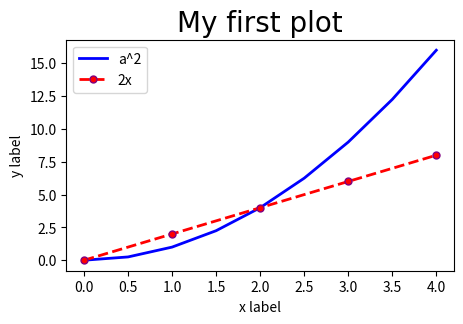

Source code (Python):
import matplotlib.pyplot as plt
import numpy as np
import pandas as pd

# resize the plot
# plt.figure function  is used to create a new figure or adjust the properties of an existing figure
#  figure will have a width of 2 inches and a height of 1.5 inches.
# figure will have a resolution of 300 dots per inch.
plt.figure(figsize=(5,3),dpi=100)

a= np.arange(0,4.5,0.5)
plt.plot(a,a**2, color='blue',linewidth = '2',linestyle='-',label='a^2')

x = [0,1,2,3,4]
y = [0,2,4,6,8]
plt.plot(x,y,label='2x',linewidth='2',color='red',linestyle='--',marker='.',markersize='10',markeredgecolor='purple')

plt.title('My first plot',fontdict={'fontname':'Comic sans MS','fontsize':20})
plt.xlabel('x label')
plt.ylabel('y label')
plt.legend()

# to save the plot
plt.savefig('my plot',dpi=100)

plt.show()